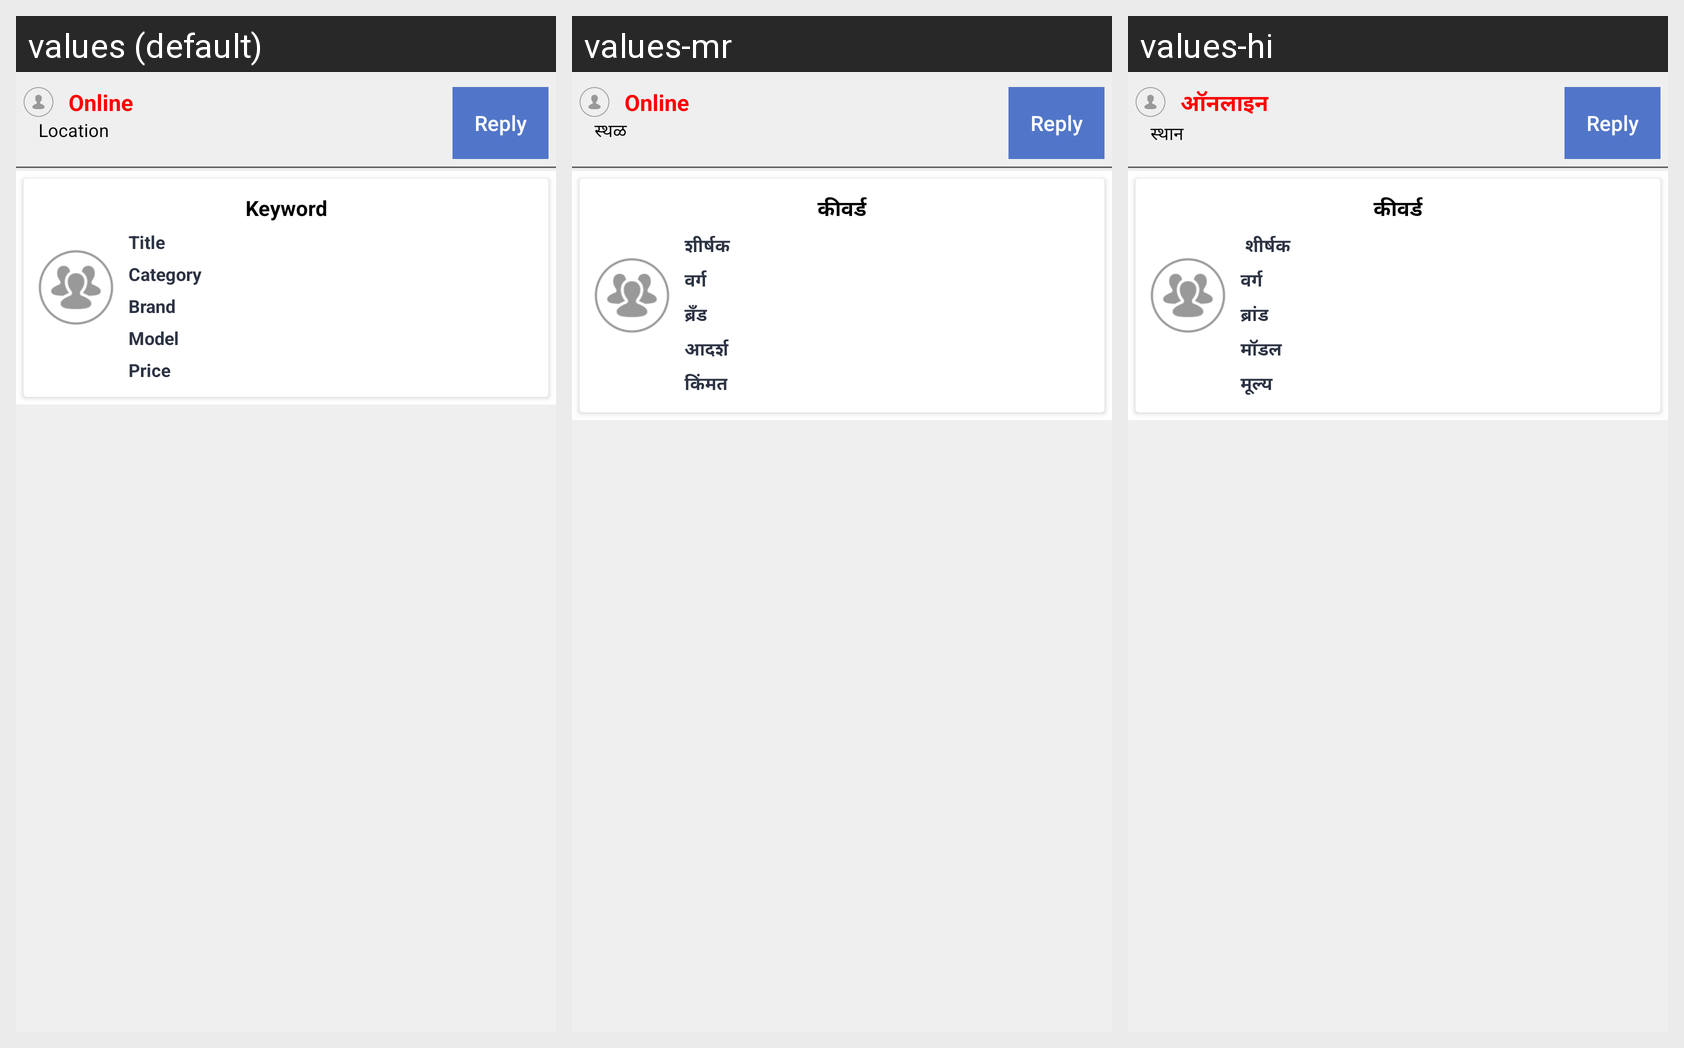

Strings drawn on this Android screen and how each of the app's shown locales translates them:
Android screen res/layout/chat_fragment.xml rendered under 3 locales, left to right: values (default), values-mr, values-hi. Device: Nexus 5 (rendered at 1080×1920; each locale shown at half size, 540×960, under a caption strip naming it); theme AppTheme.
Strings drawn on this screen, with the default value and each locale's value (text and hints the layout hard-codes, and strings that could not be matched under every locale, appear in the picture but are not listed):

online
  values: Online
  values-mr: Online
  values-hi: ऑनलाइन

location
  values: Location
  values-mr: स्थळ
  values-hi: स्थान

keyword
  values: Keyword
  values-mr: कीवर्ड
  values-hi: कीवर्ड

title
  values: Title
  values-mr: शीर्षक 
  values-hi:  शीर्षक 

category
  values: Category
  values-mr: वर्ग
  values-hi: वर्ग

brand
  values: Brand
  values-mr: ब्रँड
  values-hi: ब्रांड

model
  values: Model
  values-mr: आदर्श
  values-hi: मॉडल

price
  values: Price
  values-mr: किंमत
  values-hi: मूल्य
